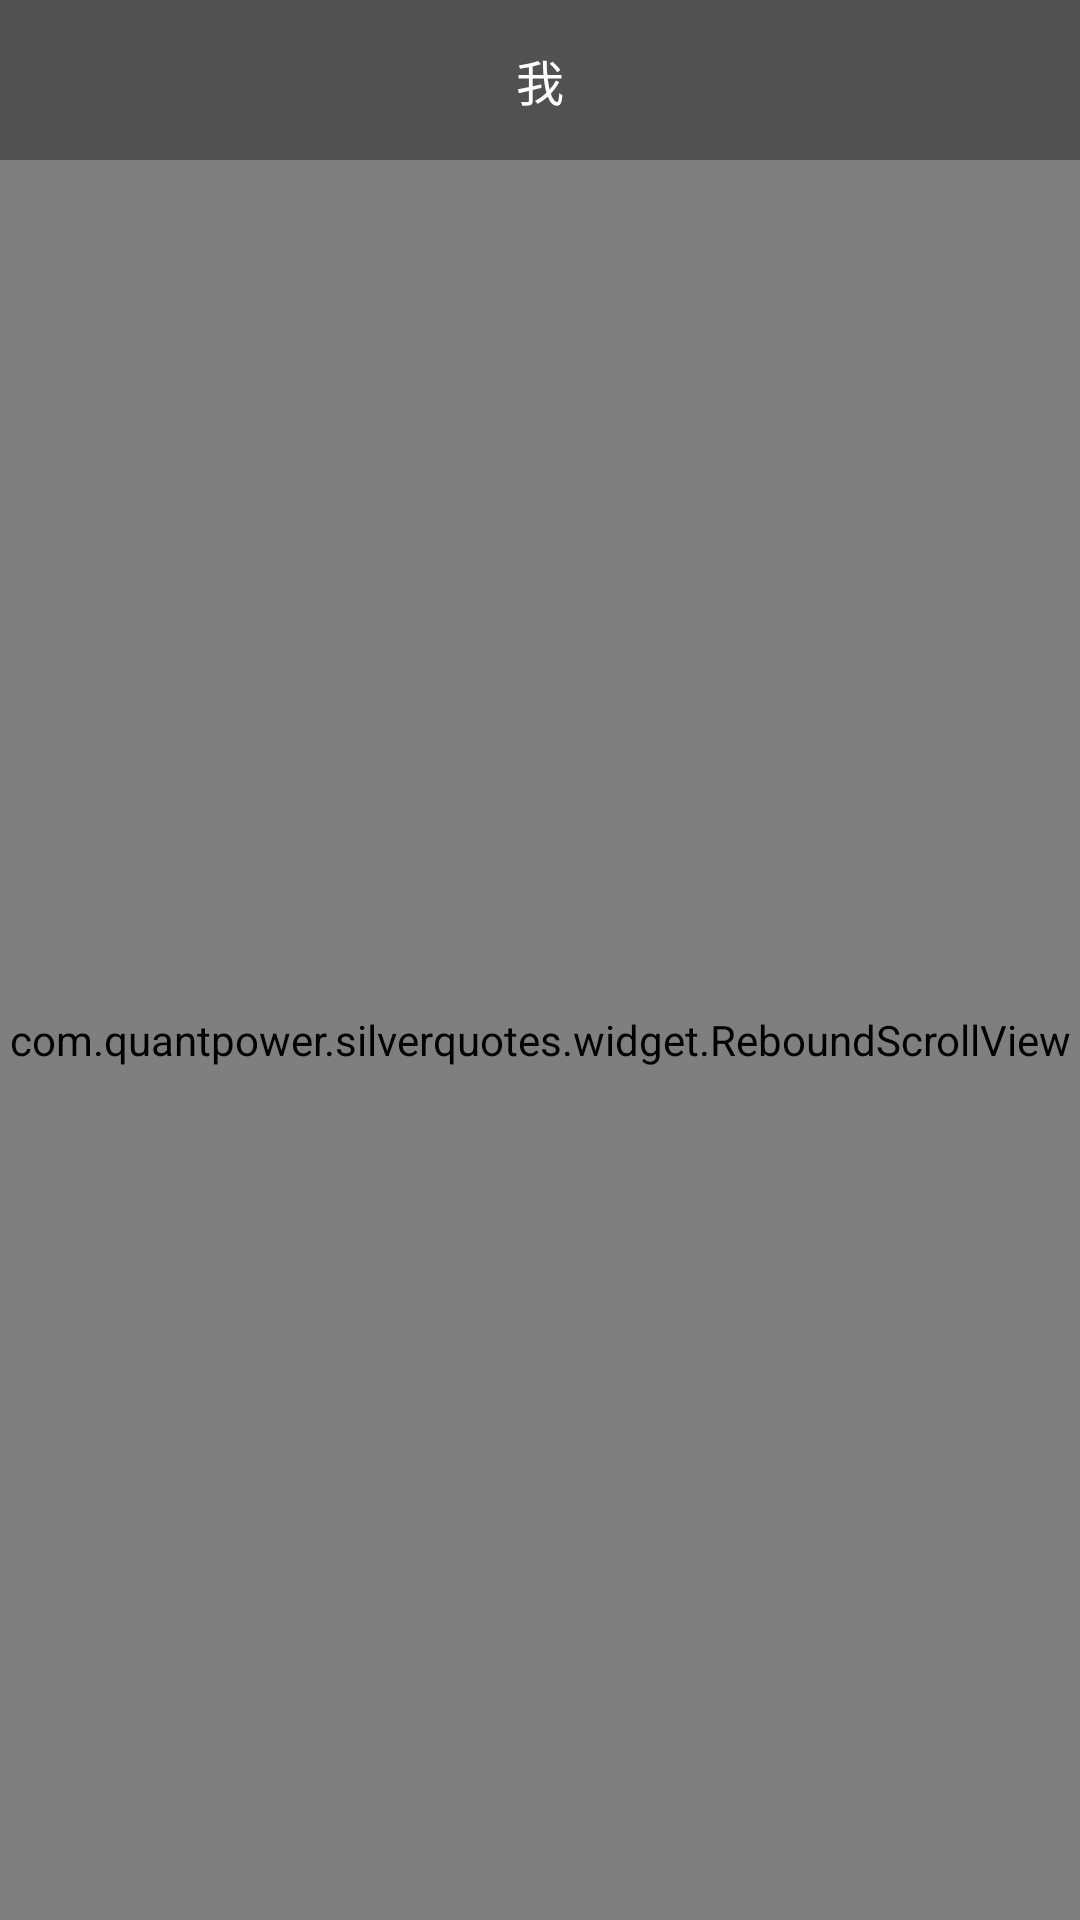

Layout XML and referenced resources for this Android screen:
<!-- AndroidManifest.xml: application theme Theme.AppCompat.Light.NoActionBar -->
<!-- res/layout/fragment_me.xml -->
<?xml version="1.0" encoding="utf-8"?>
<LinearLayout xmlns:android="http://schemas.android.com/apk/res/android"
    android:layout_width="match_parent"
    android:layout_height="match_parent"
    android:orientation="vertical">

    <TextView
        android:layout_width="match_parent"
        android:layout_height="wrap_content"
        android:background="@color/colorPrimary"
        android:gravity="center"
        android:paddingBottom="15dp"
        android:paddingTop="15dp"
        android:text="我"
        android:textColor="@android:color/white"
        android:textSize="16sp" />

    <com.quantpower.silverquotes.widget.ReboundScrollView
        android:layout_width="match_parent"
        android:layout_height="match_parent"
        android:scrollbars="none">

        <LinearLayout
            android:layout_width="match_parent"
            android:layout_height="wrap_content"
            android:orientation="vertical">

            <RelativeLayout
                android:layout_width="match_parent"
                android:layout_height="200dp"
                android:background="@mipmap/icon_me_bg">

                <TextView
                    android:layout_width="wrap_content"
                    android:layout_height="wrap_content"
                    android:layout_below="@+id/iv_head"
                    android:layout_centerHorizontal="true"
                    android:layout_marginTop="10dp"
                    android:lineSpacingExtra="4dp"
                    android:text="用户名：交易小白\n等级LV：0"
                    android:textColor="@android:color/white"
                    android:textSize="16sp" />

                <ImageView
                    android:id="@+id/iv_head"
                    android:layout_width="80dp"
                    android:layout_height="80dp"
                    android:layout_centerInParent="true"
                    android:src="@mipmap/icon_user_yonghu" />
            </RelativeLayout>

            <LinearLayout
                android:layout_width="match_parent"
                android:layout_height="wrap_content"
                android:layout_marginLeft="15dp"
                android:layout_marginRight="15dp"
                android:layout_marginTop="10dp"
                android:orientation="vertical">

                <com.rey.material.widget.TextView
                    android:id="@+id/tv_me_collection"
                    style="@style/style_me_list_tv"
                    android:background="@drawable/setting_item_bg"
                    android:drawableLeft="@mipmap/icon_collection"
                    android:text="收藏" />

                <RelativeLayout
                    android:layout_width="match_parent"
                    android:layout_height="match_parent"
                    android:layout_marginTop="10dp"
                    android:background="@drawable/setting_item_bg">

                    <com.rey.material.widget.TextView
                        android:id="@+id/tv_me_clean"
                        style="@style/style_me_list_tv"
                        android:drawableLeft="@mipmap/icon_clean"
                        android:text="清除缓存" />

                    <TextView
                        android:layout_width="wrap_content"
                        android:layout_height="wrap_content"
                        android:layout_alignParentRight="true"
                        android:layout_centerVertical="true"
                        android:layout_marginRight="54px"
                        android:text="0.0KB" />
                </RelativeLayout>

                <com.rey.material.widget.TextView
                    android:id="@+id/tv_me_opinion"
                    style="@style/style_me_list_tv"
                    android:layout_marginTop="10dp"
                    android:background="@drawable/setting_item_bg"
                    android:drawableLeft="@mipmap/icon_opinion"
                    android:onClick="onClick"
                    android:text="意见反馈" />


                <com.rey.material.widget.TextView
                    android:id="@+id/tv_me_about"
                    style="@style/style_me_list_tv"
                    android:layout_marginTop="10dp"
                    android:background="@drawable/setting_item_bg"
                    android:drawableLeft="@mipmap/icon_about"
                    android:onClick="onClick"
                    android:text="关于我们" />

                <RelativeLayout
                    android:layout_width="match_parent"
                    android:layout_height="match_parent"
                    android:layout_marginTop="10dp"
                    android:background="@drawable/setting_item_bg">

                    <TextView
                        style="@style/style_me_list_tv"
                        android:drawableLeft="@mipmap/icon_vs"
                        android:text="版本信息" />

                    <TextView
                        android:layout_width="wrap_content"
                        android:layout_height="wrap_content"
                        android:layout_alignParentRight="true"
                        android:layout_centerVertical="true"
                        android:layout_marginRight="54px"
                        android:text="V1.20" />
                </RelativeLayout>
            </LinearLayout>
        </LinearLayout>
    </com.quantpower.silverquotes.widget.ReboundScrollView>

</LinearLayout>
<!-- resources referenced by this layout -->
<resources>
  <color name="colorPrimary">#515151</color>
  <!-- mipmap icon_about: png bitmap (mipmap-xxhdpi, 1460 bytes) -->
  <!-- mipmap icon_clean: png bitmap (mipmap-xxhdpi, 1060 bytes) -->
  <!-- mipmap icon_collection: png bitmap (mipmap-xxhdpi, 1760 bytes) -->
  <!-- mipmap icon_me_bg: jpg bitmap (mipmap-xxxhdpi, 160911 bytes) -->
  <!-- mipmap icon_opinion: png bitmap (mipmap-xxhdpi, 1523 bytes) -->
  <!-- mipmap icon_user_yonghu: png bitmap (mipmap-xxhdpi, 18338 bytes) -->
  <!-- mipmap icon_vs: png bitmap (mipmap-xxhdpi, 1436 bytes) -->
  <style name="style_me_list_tv" parent="Material.Drawable.Ripple.Wave">
          <item name="android:layout_width">match_parent</item>
          <item name="android:layout_height">wrap_content</item>
          <item name="android:drawableRight">@mipmap/icon_right_arrow</item>
          <item name="android:textColor">#333333</item>
          <item name="android:paddingLeft">3dp</item>
          <item name="android:paddingRight">3dp</item>
          <item name="android:onClick">onClick</item>
          <item name="android:drawablePadding">28px</item>
          <item name="android:gravity">center_vertical</item>
          <item name="android:textSize">14sp</item>
          <item name="android:paddingTop">32px</item>
          <item name="android:paddingBottom">32px</item>
          <item name="rd_cornerRadius">8dip</item>
      </style>
</resources>
